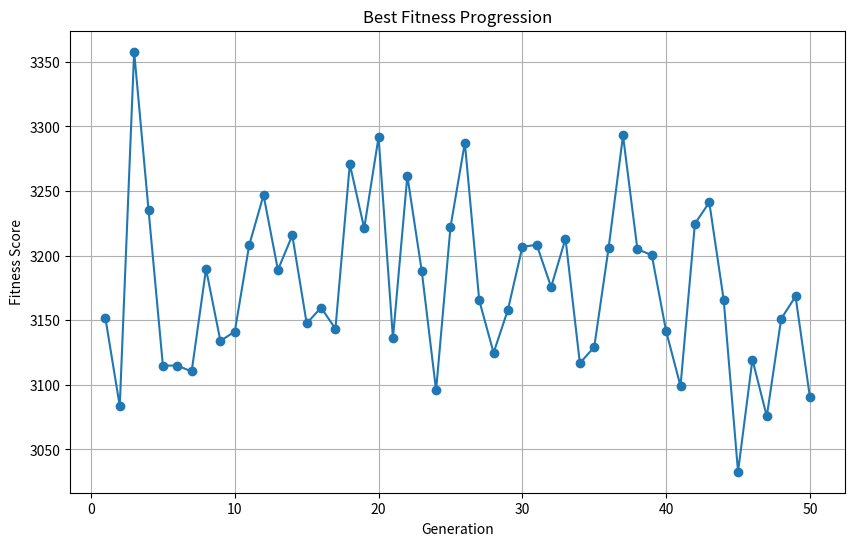

Generate this figure with matplotlib:
import random
from matplotlib import pyplot as plt

#Noise settings
hasNoise = True
strategyNoise = 0.1  # Chance of making a mistake
payoffNoise = 0.2    # Variation in scoring
randomMutation = 0.02  # Chance of full random mutation


def main():
    # Algorithm parameters
    popSize = 100
    generations = 50
    strategyLength = 3
    crossoverRate = 0.8
    mutationRate = 0.1
    elitism = 2

    #proportions = [0.2, 0.2, 0.2, 0.2, 0.2]  # Equal proportions
    #proportions = [1, 0, 0, 0, 0]  # All Cooperators
    #proportions = [0, 1, 0, 0, 0]  # All Defectors
    #proportions = [0, 0, 1, 0, 0]  # All Tit-for-Tat
    #proportions = [0, 0, 0, 1, 0]  # All Suspicious Tit-for-Tat
    proportions = [0, 0, 0, 0, 1]  # All Random
    print(f"Proportions: {proportions}")

    bestGenome, fitnessHistory = evolveIPD(
        popSize, generations, strategyLength, crossoverRate, mutationRate, elitism, proportions
    )

    print(f"Best strategy genome: {bestGenome}")

    filename = f"fitness_{'with_noise' if hasNoise else 'without_noise'}.png"
    visualiseFitness(fitnessHistory, filename)

    fixedStrategies = {
        "Always Cooperate": alwaysCooperate,
        "Always Defect": alwaysDefect,
        "Tit-for-Tat": titForTat,
        "Suspicious Tit-for-Tat": suspiciousTitForTat,
        "Random": randomStrategy
    }

    bestStrategy = createMemoryStrategy(bestGenome)

    results = {}
    for name, strategy in fixedStrategies.items():
        score1, score2 = playIPD(bestStrategy, strategy)
        results[name] = (score1, score2)

    print(f"\nPerformance against fixed strategies ({'with' if hasNoise else 'without'} noise):")
    for name, (score1, score2) in results.items():
        print(f"{name}: Evolved Score = {score1:.2f}, Fixed Score = {score2:.2f}")


def playIPD(p1Strategy, p2Strategy, rounds=200):
    """
    Play IPD between two strategies.
    """
    base_payoff = {
        ('C', 'C'): (3, 3),
        ('C', 'D'): (0, 5),
        ('D', 'C'): (5, 0),
        ('D', 'D'): (1, 1)
    }

    p1Score, p2Score = 0, 0
    p1History, p2History = [], []

    for _ in range(rounds):
        p1Move = p1Strategy(p2History)
        p2Move = p2Strategy(p1History)

        p1RoundScore, p2RoundScore = base_payoff[(p1Move, p2Move)]

        # Introduce random noise into the payoff (if enabled)
        if hasNoise:
            p1RoundScore += random.uniform(-payoffNoise, payoffNoise)
            p2RoundScore += random.uniform(-payoffNoise, payoffNoise)

            p1RoundScore = max(0, p1RoundScore)
            p2RoundScore = max(0, p2RoundScore)

        p1History.append(p1Move)
        p2History.append(p2Move)

        p1Score += p1RoundScore
        p2Score += p2RoundScore

    return p1Score, p2Score


def alwaysCooperate(opponentHistory):
    return 'C'


def alwaysDefect(opponentHistory):
    return 'D'


def titForTat(opponentHistory):
    if not opponentHistory:
        return 'C'  # Cooperate on first move
    return opponentHistory[-1]  # Copy opponent's last move


def suspiciousTitForTat(opponentHistory):
    if not opponentHistory:
        return 'D'
    return opponentHistory[-1]


def randomStrategy(opponentHistory):
    return random.choice(['C', 'D'])


def createMemoryStrategy(genome):
    """
    Creates a strategy function from a genome that can remember previous moves.
    """
    def strategy(opponentHistory):
        if not opponentHistory:
            move = genome[0]
        else:
            lastMove = opponentHistory[-1]
            move = genome[1] if lastMove == 'C' else genome[2]

        #Add Noise if enabled
        if hasNoise and random.random() < strategyNoise:
            move = 'D' if move == 'C' else 'C'

        return move

    return strategy


def evolveIPD(popSize, generations, strategyLength, crossoverRate, mutationRate, elitism, proportions):
    """
    Evolve strategies using weighted proportions
    """
    fixedStrategies = [
        alwaysCooperate,
        alwaysDefect,
        titForTat,
        suspiciousTitForTat,
        randomStrategy
    ]

    population = initializePopulation(popSize, strategyLength)
    bestFitnessHistory = []

    for gen in range(generations):

        fitnessScores = [
            evaluateFitnessWithProportions(genome, fixedStrategies, proportions)
            for genome in population
        ]

        sortedPopulation = [x for _, x in sorted(zip(fitnessScores, population), key=lambda pair: pair[0], reverse=True)]
        sortedFitness = sorted(fitnessScores, reverse=True)

        bestFitnessHistory.append(sortedFitness[0])

        print(f"Generation {gen + 1}: Best fitness = {sortedFitness[0]:.2f}")

        newPopulation = sortedPopulation[:elitism]

        while len(newPopulation) < popSize:

            parent1 = tournamentSelection(population, fitnessScores)
            parent2 = tournamentSelection(population, fitnessScores)

            if random.random() < crossoverRate:
                child1, child2 = crossover(parent1, parent2)
            else:
                child1, child2 = parent1[:], parent2[:]

            child1 = mutation(child1, mutationRate)
            child2 = mutation(child2, mutationRate)
            newPopulation.append(child1)
            newPopulation.append(child2)

        population = newPopulation[:popSize]

    bestGenome = sortedPopulation[0]
    return bestGenome, bestFitnessHistory


def initializePopulation(popSize, strategyLength):
    """
    Generate initial population
    """
    population = []
    for _ in range(popSize):
        genome = [random.choice(['C', 'D']) for _ in range(strategyLength)]
        population.append(genome)
    return population


def evaluateFitnessWithProportions(genome, fixedStrategies, proportions, rounds=200):
    """
    Evaluate a genome's fitness against fixed strategies with different proportions
    """
    strategy = createMemoryStrategy(genome)
    totalScore = 0

    for fixedStrategy, proportion in zip(fixedStrategies, proportions):
        score, _ = playIPD(strategy, fixedStrategy, rounds)
        totalScore += score * proportion * 5

    return totalScore


def tournamentSelection(population, fitnessScores, tournamentSize=3):
    """
    Select a parent using tournament selection
    """
    tournamentIndices = random.sample(range(len(population)), tournamentSize)
    tournamentFitness = [fitnessScores[i] for i in tournamentIndices]
    winnerIndex = tournamentIndices[tournamentFitness.index(max(tournamentFitness))]
    return population[winnerIndex]


def crossover(parent1, parent2):
    """
    One-point crossover for strategy genomes
    """
    if len(parent1) <= 1:
        return parent1[:], parent2[:]

    point = random.randint(1, len(parent1) - 1)
    child1 = parent1[:point] + parent2[point:]
    child2 = parent2[:point] + parent1[point:]

    return child1, child2


def mutation(genome, mutationRate):
    """
    Apply mutation by flipping bits with mutationRate.
    """
    mutated = genome[:]

    for i in range(len(mutated)):
        if random.random() < mutationRate:
            mutated[i] = 'D' if mutated[i] == 'C' else 'C'

    #Add random mutation
    if hasNoise and random.random() < randomMutation:
        mutated = [random.choice(['C', 'D']) for _ in range(len(genome))]

    return mutated


def analyzeBestStrategy(bestGenome, fixedStrategies):
    """
    Analyse best strategy against each fixed strategy
    """
    bestStrategy = createMemoryStrategy(bestGenome)
    results = {}

    for name, strategy in fixedStrategies.items():
        score1, score2 = playIPD(bestStrategy, strategy)
        results[name] = (score1, score2)

    return results


def visualiseFitness(fitnessHistory, filename="fitness.png"):
    """
    Visualise fitness progression over generations
    """
    plt.figure(figsize=(10, 6))
    plt.plot(range(1, len(fitnessHistory) + 1), fitnessHistory, marker='o')
    plt.title('Best Fitness Progression')
    plt.xlabel('Generation')
    plt.ylabel('Fitness Score')
    plt.grid(True)
    plt.savefig(filename)
    plt.show()


if __name__ == "__main__":
    main()
